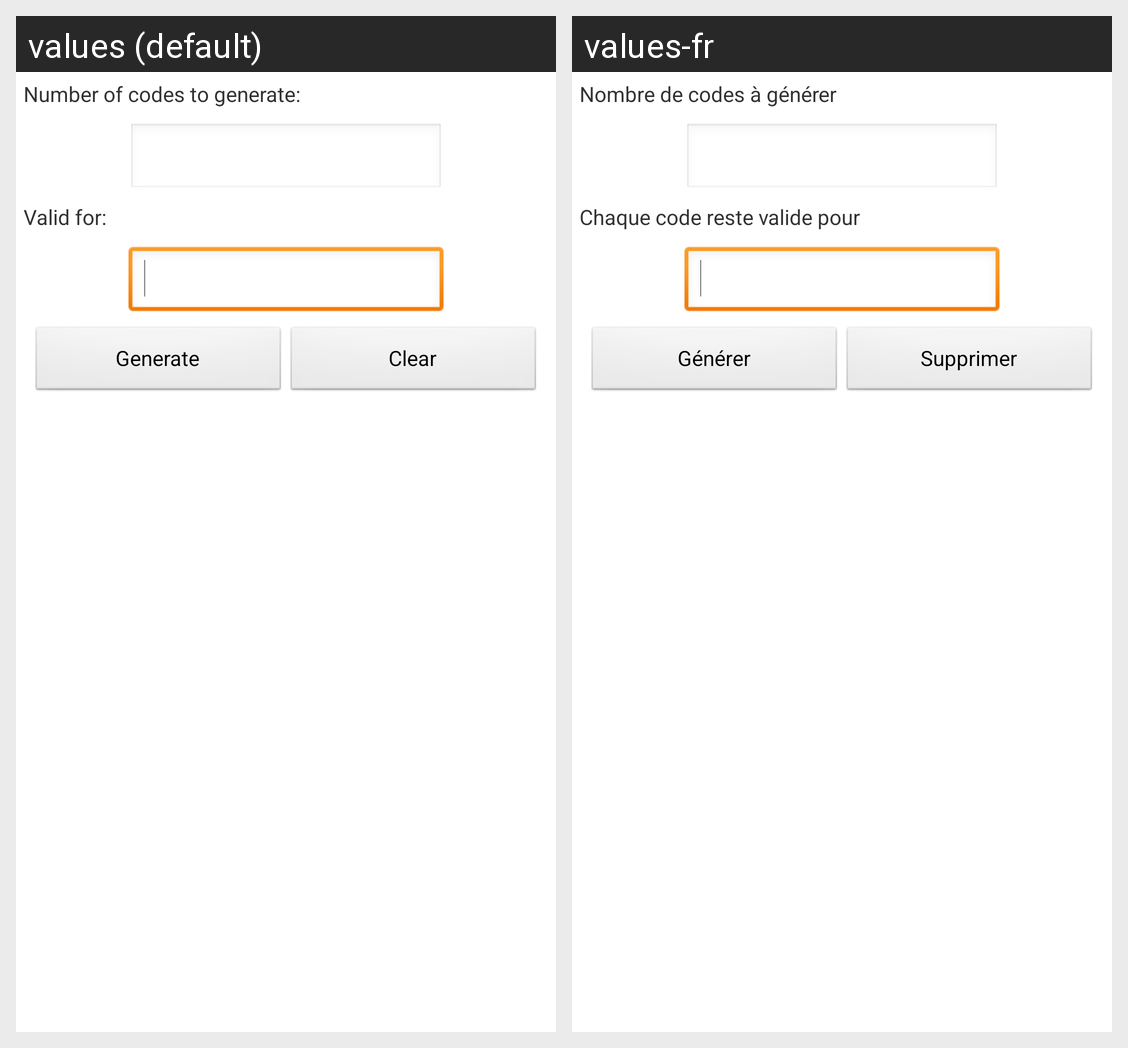

Locale-by-locale string values for the Android screen shown in this grid:
Android screen res/layout/activity_generate.xml rendered under 2 locales, left to right: values (default), values-fr. Device: Nexus 5 (rendered at 1080×1920; each locale shown at half size, 540×960, under a caption strip naming it); theme AppTheme.
Strings drawn on this screen, with the default value and each locale's value (text and hints the layout hard-codes, and strings that could not be matched under every locale, appear in the picture but are not listed):

number_code
  values: Number of codes to generate:
  values-fr: Nombre de codes à générer

valid
  values: Valid for:
  values-fr: Chaque code reste valide pour

generate
  values: Generate
  values-fr: Générer

clear
  values: Clear
  values-fr: Supprimer
